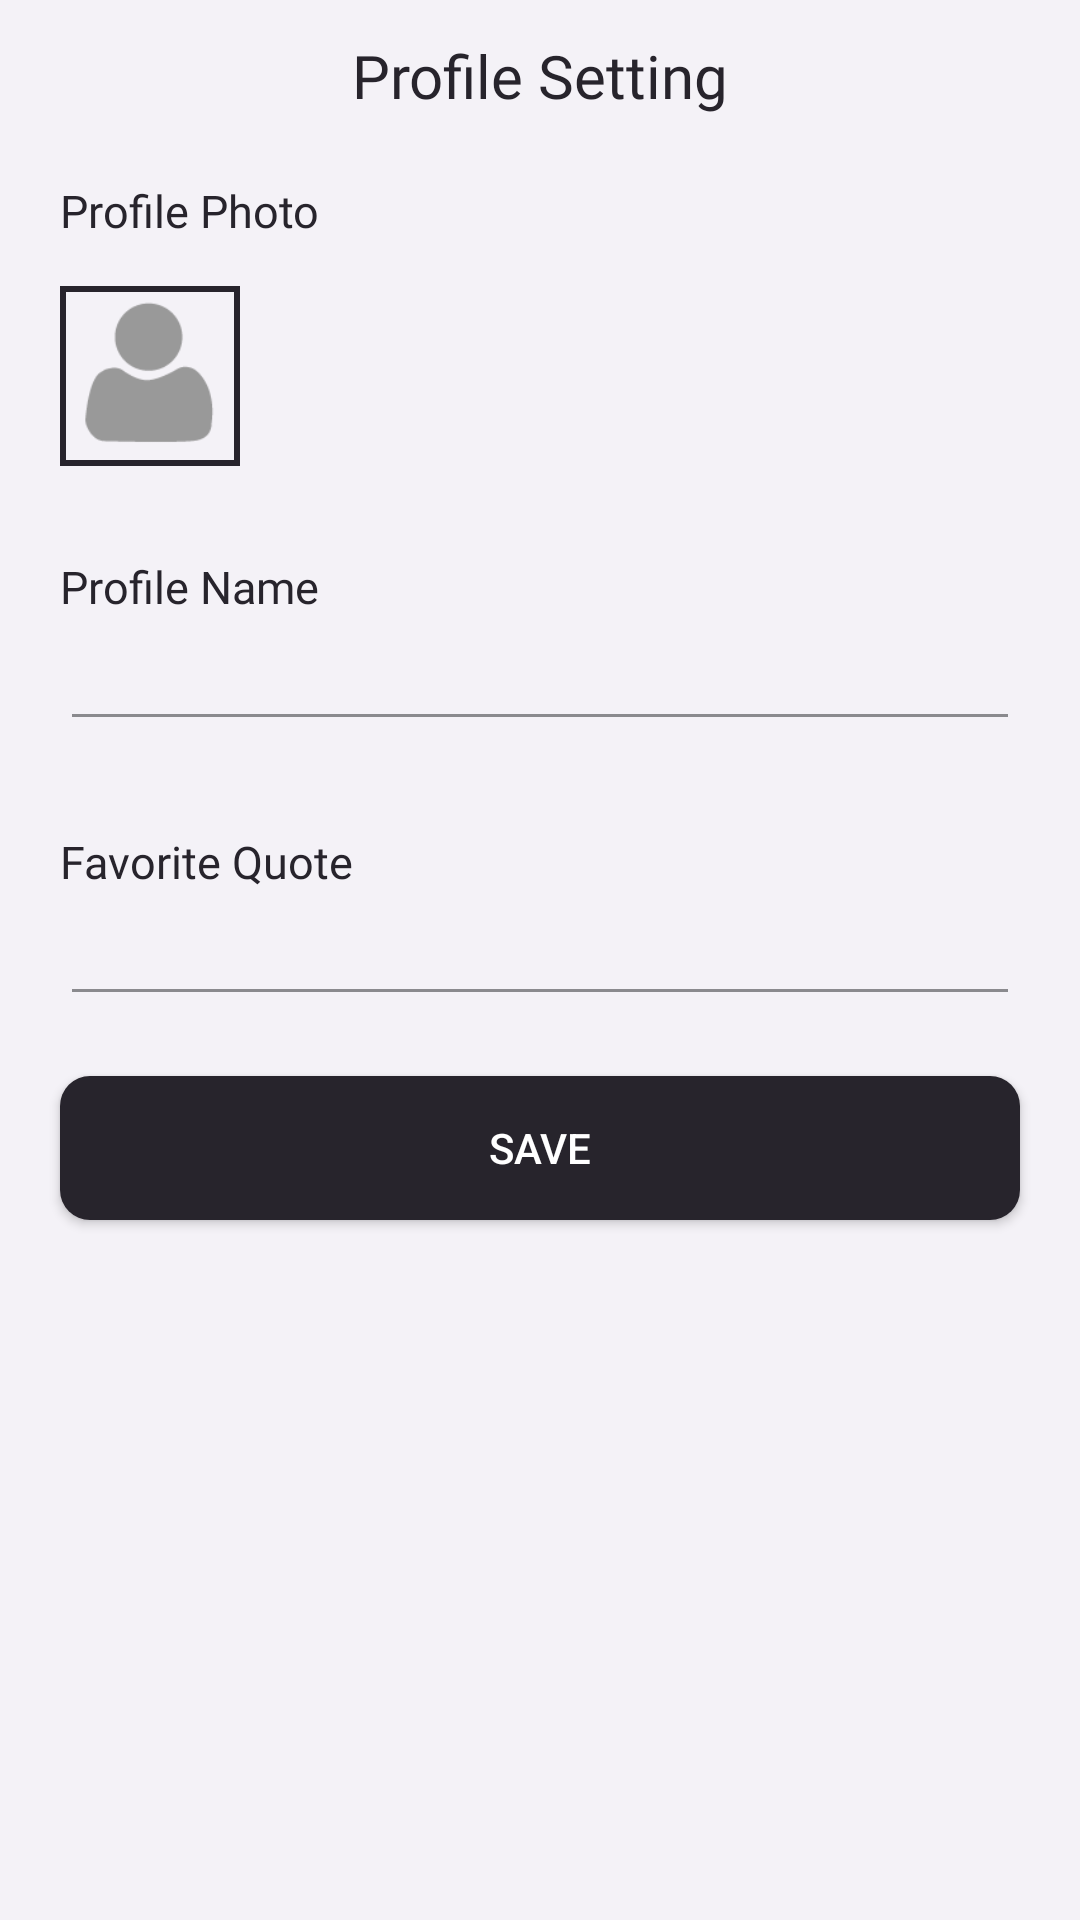

Write the Android layout XML for this screen, with the resource values it uses.
<!-- AndroidManifest.xml: application theme Theme.Diary -->
<!-- res/layout/activity_edit_profile.xml -->
<?xml version="1.0" encoding="utf-8"?>
<androidx.constraintlayout.widget.ConstraintLayout xmlns:android="http://schemas.android.com/apk/res/android"
    xmlns:app="http://schemas.android.com/apk/res-auto"
    xmlns:tools="http://schemas.android.com/tools"
    android:layout_width="match_parent"
    android:layout_height="match_parent"
    tools:context=".profile.EditProfile"
    android:background="@color/background">

    <androidx.constraintlayout.widget.ConstraintLayout
        android:id="@+id/action_bar"
        android:layout_width="match_parent"
        android:layout_height="50dp"
        android:elevation="1dp"
        app:layout_constraintTop_toTopOf="parent">


        <ImageButton
            android:onClick="closeActivity"
            android:id="@+id/btn_back"
            android:layout_width="wrap_content"
            android:layout_height="wrap_content"
            android:layout_marginStart="20dp"
            android:background="@color/transparrent"
            android:scaleType="fitXY"
            android:src="@drawable/ic_baseline_arrow_back_24"
            android:tint="@color/primary"
            app:layout_constraintBottom_toBottomOf="parent"
            app:layout_constraintStart_toStartOf="parent"
            app:layout_constraintTop_toTopOf="parent" />


        <TextView
            android:id="@+id/txt_profile_setting"
            android:layout_width="wrap_content"
            android:layout_height="wrap_content"
            android:fontFamily="@font/montserrat_bold"
            android:text="Profile Setting"
            android:textColor="@color/primary"
            android:textSize="20sp"
            app:layout_constraintBottom_toBottomOf="@id/btn_back"
            app:layout_constraintEnd_toEndOf="parent"
            app:layout_constraintStart_toStartOf="parent"
            app:layout_constraintTop_toTopOf="@id/btn_back" />
    </androidx.constraintlayout.widget.ConstraintLayout>

    <TextView
        android:id="@+id/profile_photo"
        android:layout_width="wrap_content"
        android:layout_height="wrap_content"
        android:layout_marginStart="20sp"
        android:layout_marginTop="10dp"
        android:fontFamily="@font/montserrat_medium"
        android:text="Profile Photo"
        android:textColor="@color/primary"
        android:textSize="15sp"
        app:layout_constraintStart_toStartOf="parent"
        app:layout_constraintTop_toBottomOf="@id/action_bar" />

    <ImageView
        android:id="@+id/imgProfilePic"
        android:layout_width="60dp"
        android:layout_height="60dp"
        android:layout_marginTop="15dp"
        android:background="@drawable/profile_border"
        android:scaleType="centerCrop"
        android:src="@drawable/pp_gray"
        app:layout_constraintStart_toStartOf="@id/profile_photo"
        app:layout_constraintTop_toBottomOf="@id/profile_photo" />


    <TextView
        android:id="@+id/profile_name"
        android:layout_width="wrap_content"
        android:layout_height="wrap_content"
        android:layout_marginStart="20sp"
        android:layout_marginTop="30dp"
        android:fontFamily="@font/montserrat_medium"
        android:text="Profile Name"
        android:textColor="@color/primary"
        android:textSize="15sp"
        app:layout_constraintStart_toStartOf="parent"
        app:layout_constraintTop_toBottomOf="@id/imgProfilePic" />

    <EditText
        android:layout_width="match_parent"
        android:layout_height="wrap_content"
        app:layout_constraintTop_toBottomOf="@id/profile_name"
        android:layout_marginHorizontal="20dp"
        android:id="@+id/edit_name"
        android:focusable="false"
        android:textColor="@color/primary"
        android:backgroundTint="@color/secondary"/>

    <TextView
        android:id="@+id/fav_quote"
        android:layout_width="wrap_content"
        android:layout_height="wrap_content"
        android:layout_marginStart="20sp"
        android:layout_marginTop="30dp"
        android:fontFamily="@font/montserrat_medium"
        android:text="Favorite Quote"
        android:textColor="@color/primary"
        android:textSize="15sp"
        app:layout_constraintStart_toStartOf="parent"
        app:layout_constraintTop_toBottomOf="@id/edit_name" />

    <EditText
        android:backgroundTint="@color/secondary"
        android:layout_width="match_parent"
        android:layout_height="wrap_content"
        android:lineSpacingExtra="10dp"
        app:layout_constraintTop_toBottomOf="@id/fav_quote"
        android:layout_marginHorizontal="20dp"
        android:id="@+id/edit_quote"
        android:textColor="@color/primary"/>

    <Button
        android:layout_width="match_parent"
        android:layout_height="wrap_content"
        android:text="save"
        android:id="@+id/saveProfile"
        app:layout_constraintTop_toBottomOf="@id/edit_quote"
        android:background="@drawable/button_semiround_black_bg"
        android:layout_marginHorizontal="20dp"
        android:textColor="@color/foreground"
        android:layout_marginTop="20dp"/>
</androidx.constraintlayout.widget.ConstraintLayout>
<!-- resources referenced by this layout -->
<resources>
  <color name="background">#F4F2F7</color>
  <color name="foreground">#FFFFFF</color>
  <color name="primary">#27242C</color>
  <color name="secondary">#8A8A8E</color>
  <color name="transparrent">#00FFFFFF</color>
  <!-- drawable button_semiround_black_bg (drawable) -->
  <?xml version="1.0" encoding="utf-8"?>
  <selector xmlns:android="http://schemas.android.com/apk/res/android">
      <item>
          <shape android:shape="rectangle">
              <solid android:color="@color/primary"/>
              
              <corners android:radius="10dp" />
          </shape>
      </item>
  </selector>
  <!-- drawable pp_gray: png bitmap (drawable, 1715 bytes) -->
  <!-- drawable profile_border (drawable) -->
  <?xml version="1.0" encoding="utf-8"?>
  <shape
      xmlns:android="http://schemas.android.com/apk/res/android"
      android:layout_height="wrap_content"
      android:layout_width="wrap_content">
      <stroke
          android:width="2dp"
          android:color="@color/primary" />
  </shape>
  <style name="Theme.Diary" parent="Theme.MaterialComponents.Light.NoActionBar.Bridge">
          
          <item name="colorPrimary">@color/black</item>
          <item name="colorPrimaryVariant">@color/white</item>
  
          <item name="colorPrimaryDark">@color/black</item>
          <item name="colorAccent">@color/black</item>
          <item name="colorOnPrimary">@color/white</item>
          
          <item name="colorSecondary">@color/black</item>
          <item name="colorOnSecondary">@color/white</item>
          
          
      </style>
  <color name="black">#FF000000</color>
  <color name="white">#FFFFFFFF</color>
</resources>
